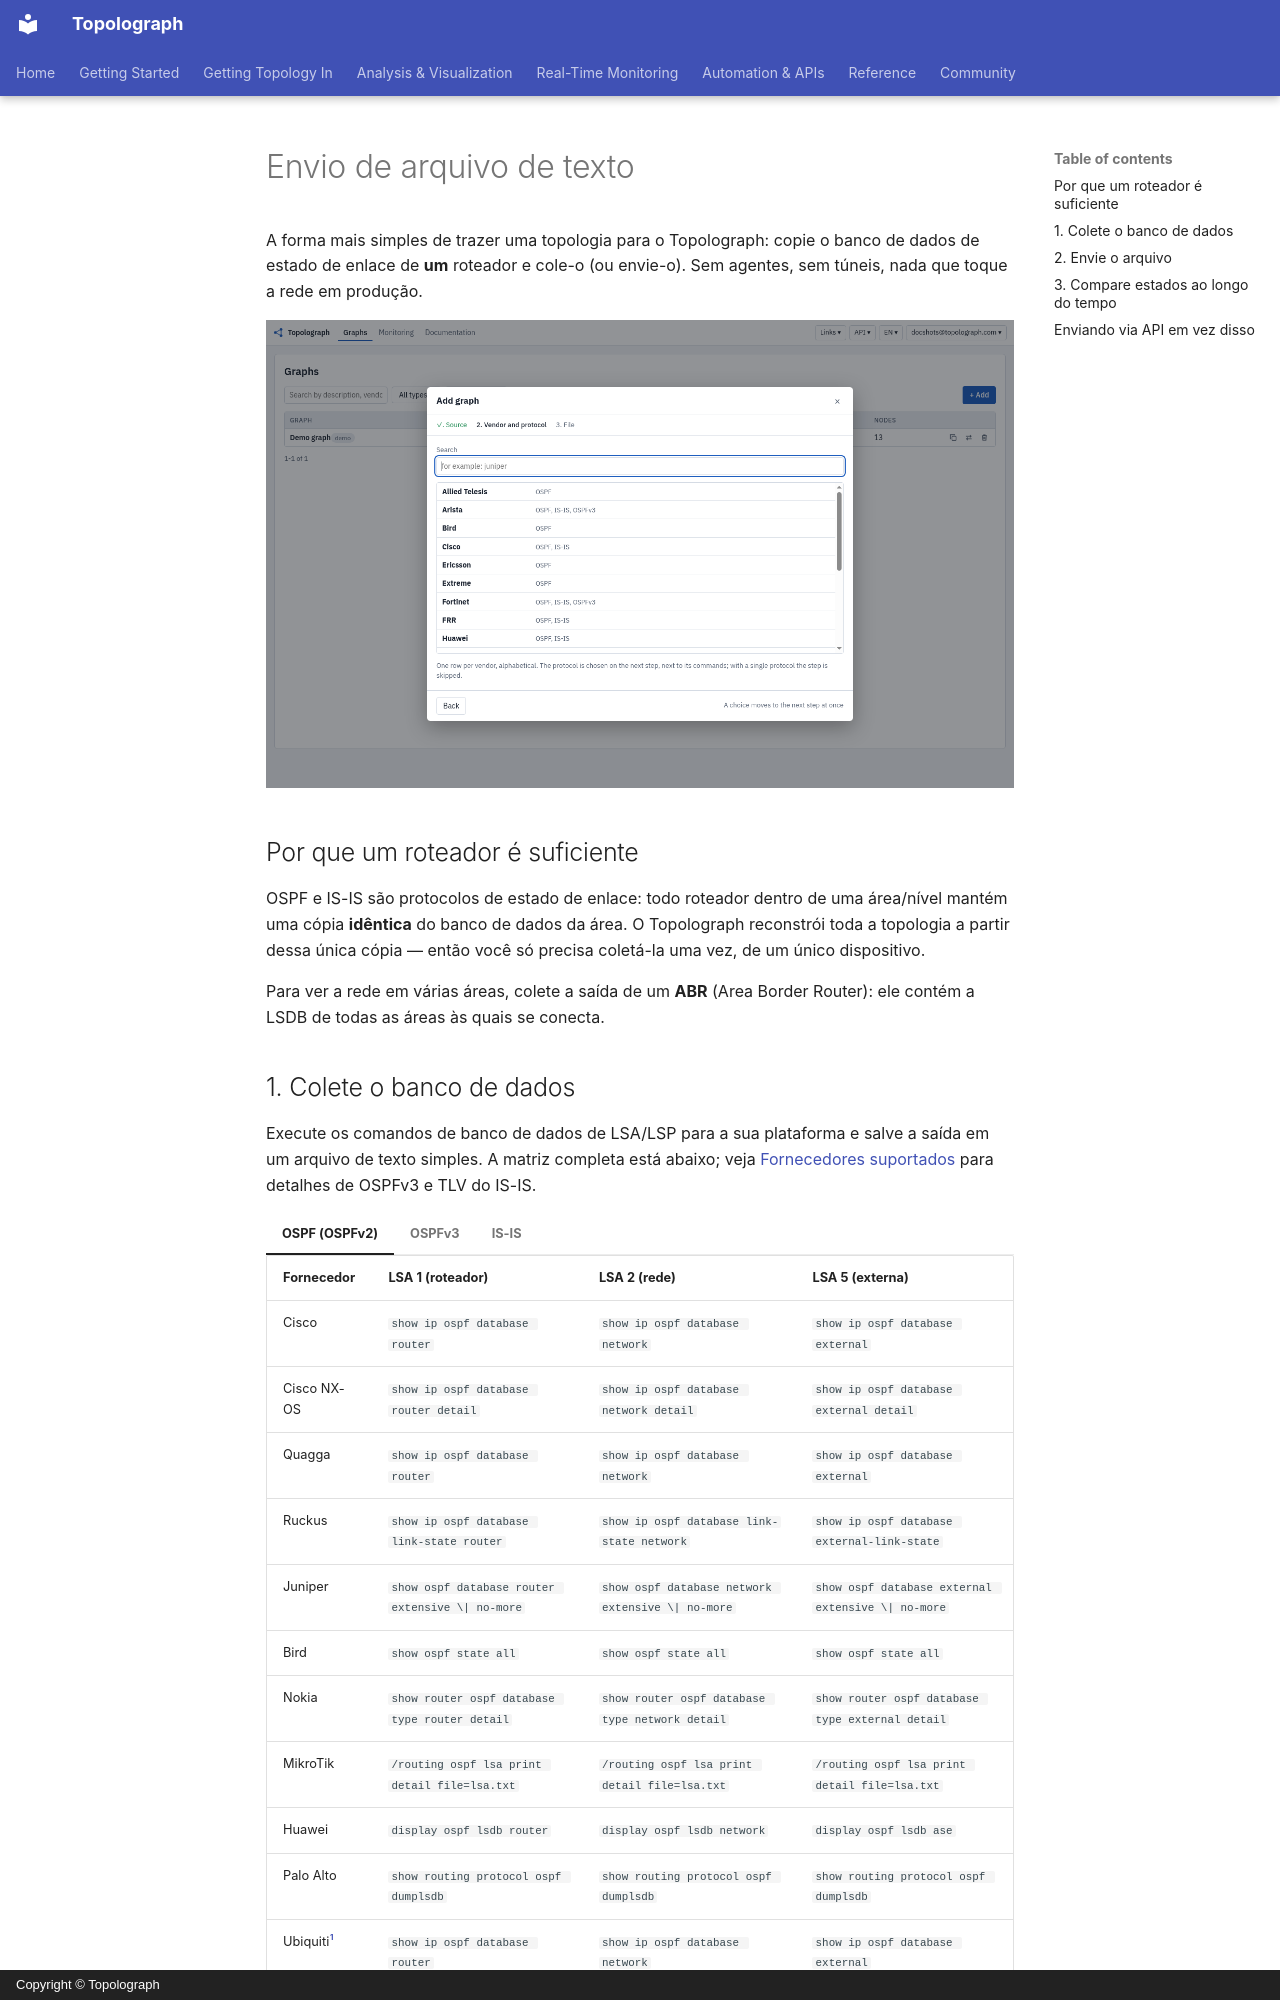

repository: Vadims06/topolograph · page: ingestion/text-file.pt/index.html · generator: mkdocs · copyright: Copyright © Topolograph

# Envio de arquivo de texto

A forma mais simples de trazer uma topologia para o Topolograph: copie o
banco de dados de estado de enlace de **um** roteador e cole-o (ou envie-o).
Sem agentes, sem túneis, nada que toque a rede em produção.

![Upload an LSDB text file and build short paths](../static/ui/upload-lsdb.png)

## Por que um roteador é suficiente

OSPF e IS-IS são protocolos de estado de enlace: todo roteador dentro de uma
área/nível mantém uma cópia **idêntica** do banco de dados da área. O
Topolograph reconstrói toda a topologia a partir dessa única cópia — então
você só precisa coletá-la uma vez, de um único dispositivo.

Para ver a rede em várias áreas, colete a saída de um **ABR** (Area Border
Router): ele contém a LSDB de todas as áreas às quais se conecta.
